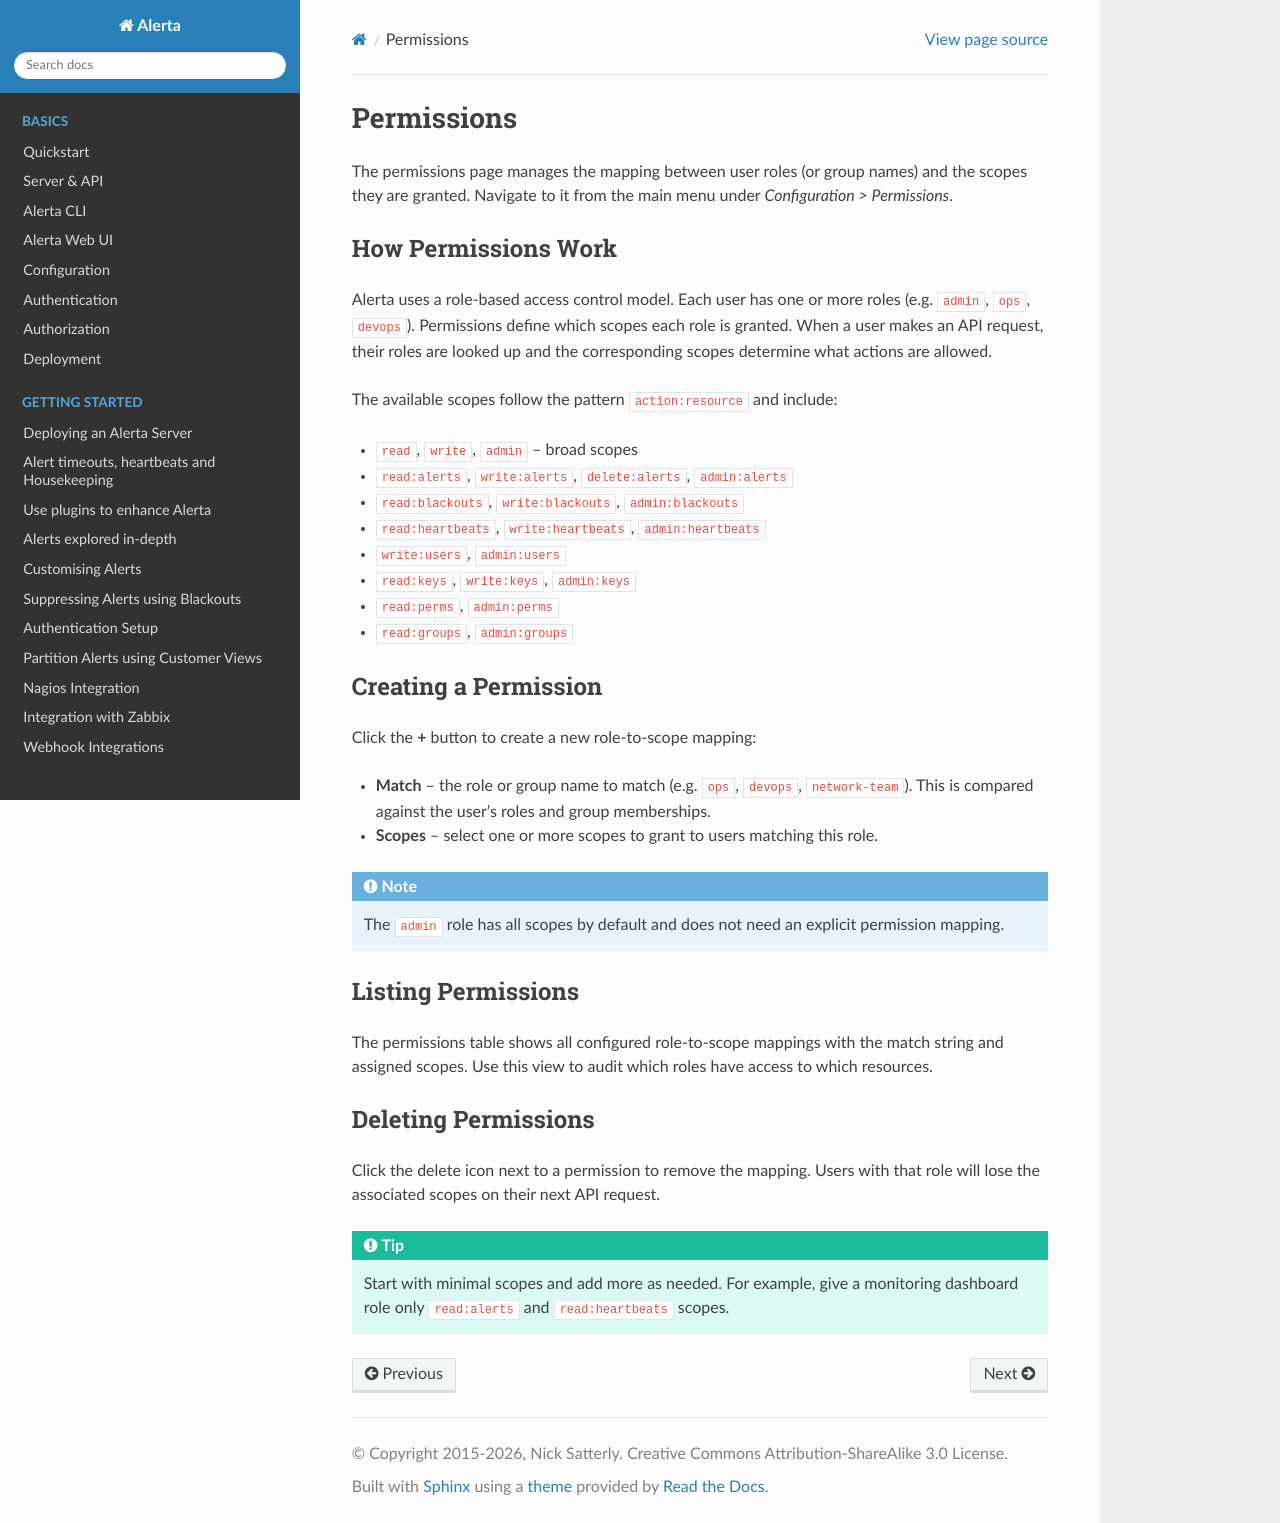

repository: alerta/alerta-docs · page: webui/permissions.html · generator: sphinx

.. _webui permissions:

Permissions
===========

The permissions page manages the mapping between user roles (or group names)
and the scopes they are granted. Navigate to it from the main menu under
*Configuration > Permissions*.

How Permissions Work
--------------------

Alerta uses a role-based access control model. Each user has one or more
roles (e.g. ``admin``, ``ops``, ``devops``). Permissions define which
scopes each role is granted. When a user makes an API request, their
roles are looked up and the corresponding scopes determine what actions
are allowed.

The available scopes follow the pattern ``action:resource`` and include:

- ``read``, ``write``, ``admin`` -- broad scopes
- ``read:alerts``, ``write:alerts``, ``delete:alerts``, ``admin:alerts``
- ``read:blackouts``, ``write:blackouts``, ``admin:blackouts``
- ``read:heartbeats``, ``write:heartbeats``, ``admin:heartbeats``
- ``write:users``, ``admin:users``
- ``read:keys``, ``write:keys``, ``admin:keys``
- ``read:perms``, ``admin:perms``
- ``read:groups``, ``admin:groups``

Creating a Permission
---------------------

Click the **+** button to create a new role-to-scope mapping:

- **Match** -- the role or group name to match (e.g. ``ops``, ``devops``,
  ``network-team``). This is compared against the user's roles and group
  memberships.
- **Scopes** -- select one or more scopes to grant to users matching this
  role.

.. note:: The ``admin`` role has all scopes by default and does not need
          an explicit permission mapping.

Listing Permissions
-------------------

The permissions table shows all configured role-to-scope mappings with the
match string and assigned scopes. Use this view to audit which roles have
access to which resources.

Deleting Permissions
--------------------

Click the delete icon next to a permission to remove the mapping. Users
with that role will lose the associated scopes on their next API request.

.. tip:: Start with minimal scopes and add more as needed. For example,
         give a monitoring dashboard role only ``read:alerts`` and
         ``read:heartbeats`` scopes.
